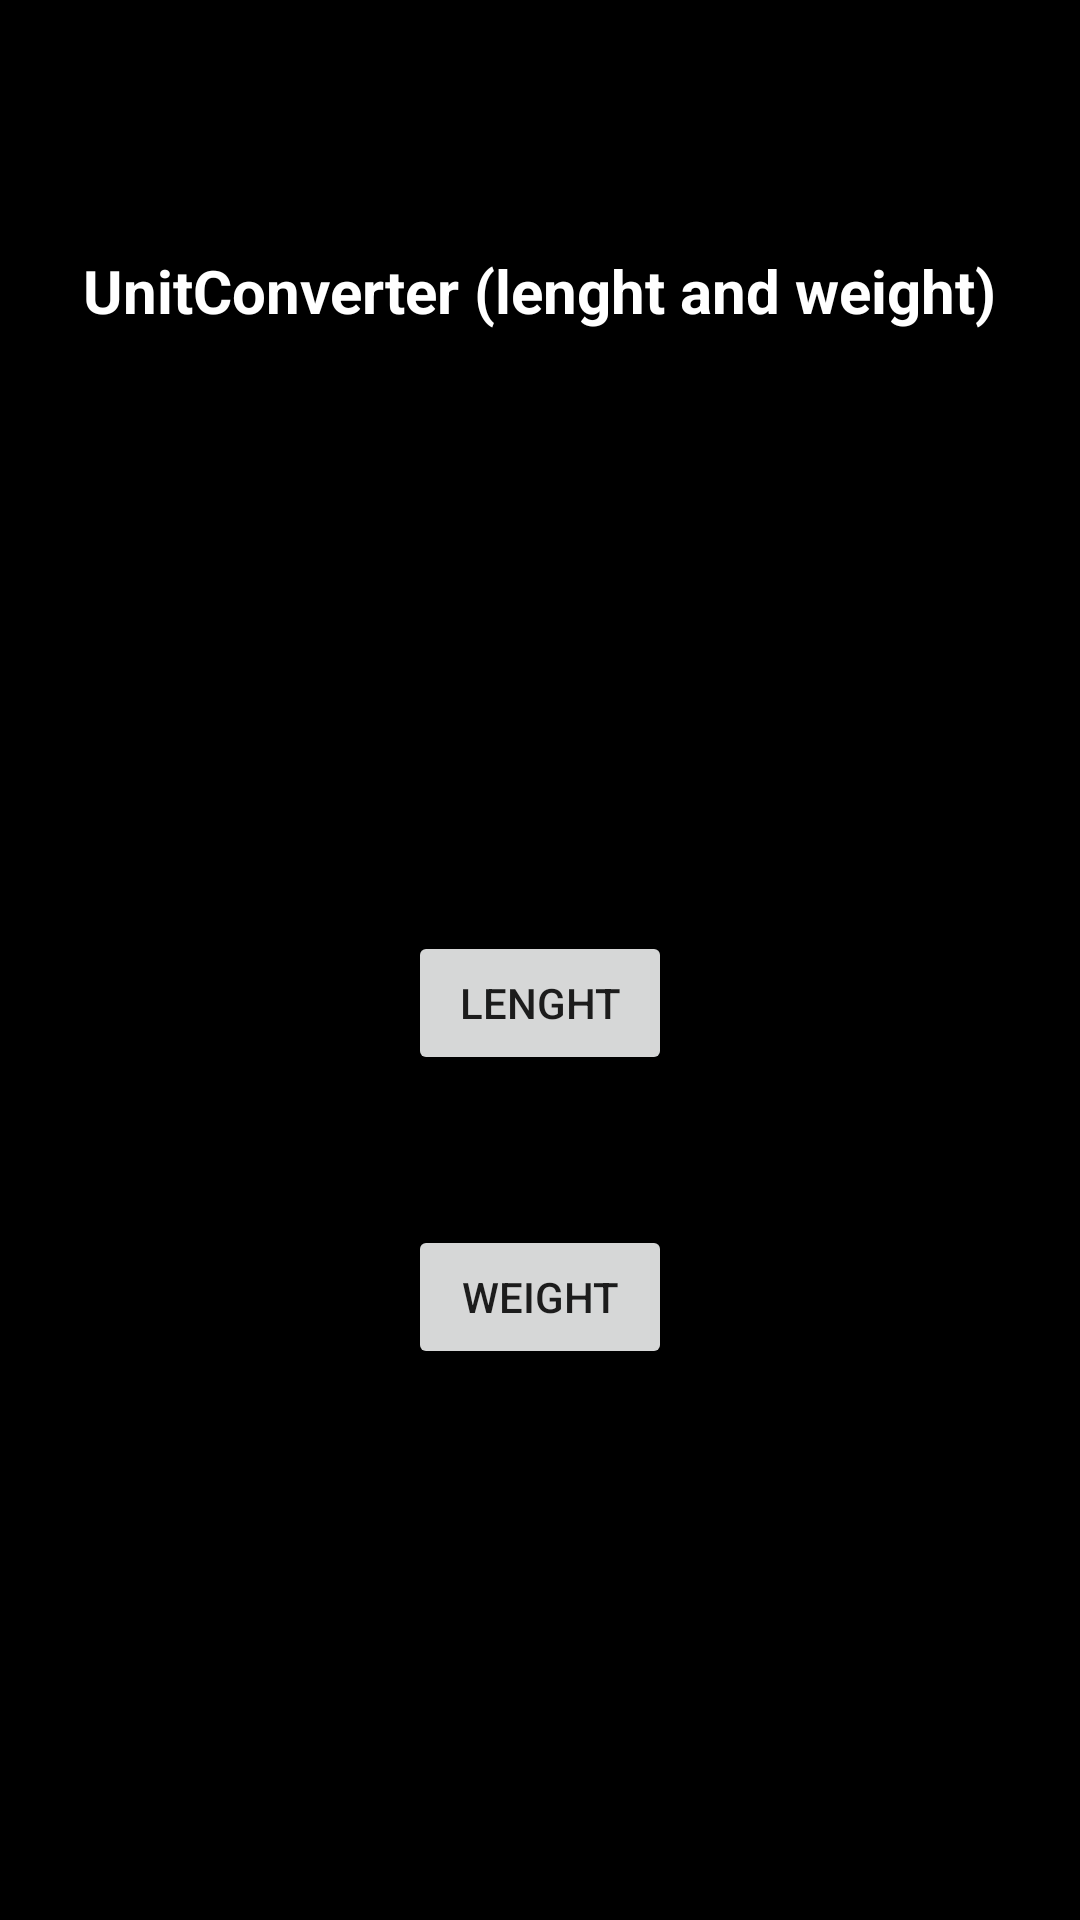

Here is an Android app screen rendered from its layout file. Give the layout XML and the strings, colors and styles it references.
<!-- AndroidManifest.xml: application theme Theme.UnitConverterApp -->
<!-- res/layout/activity_main.xml -->
<?xml version="1.0" encoding="utf-8"?>
<LinearLayout
    xmlns:android="http://schemas.android.com/apk/res/android"
    xmlns:app="http://schemas.android.com/apk/res-auto"
    xmlns:tools="http://schemas.android.com/tools"
    android:layout_width="match_parent"
    android:gravity="center"
    android:background="@color/black"
    android:orientation="vertical"
    android:layout_height="match_parent"
    tools:context=".MainActivity">

    <TextView
        android:layout_width="wrap_content"
        android:layout_height="wrap_content"
        android:text="@string/app_name_splash"
        android:layout_marginBottom="150dp"
        android:textSize="20dp"
        android:textStyle="bold"
        android:textColor="@color/white"
        android:id="@+id/txtname"/>

    <Button
        android:layout_width="wrap_content"
        android:layout_height="wrap_content"
        android:layout_marginTop="50dp"
        android:text="@string/lenght"
        android:id="@+id/btnlenght"/>

    <Button
        android:layout_width="wrap_content"
        android:layout_height="wrap_content"
        android:layout_marginTop="50dp"
        android:text="@string/weight"
        android:layout_marginBottom="100dp"
        android:id="@+id/btnweight"/>

</LinearLayout>
<!-- resources referenced by this layout -->
<resources>
  <string name="app_name_splash">UnitConverter (lenght and weight)</string>
  <string name="lenght">Lenght</string>
  <string name="weight">Weight</string>
  <style name="Theme.UnitConverterApp" parent="Theme.AppCompat.Light.NoActionBar">
          
          <item name="colorPrimary">@color/purple_500</item>
          <item name="colorPrimaryVariant">@color/purple_700</item>
          <item name="colorOnPrimary">@color/white</item>
          
          <item name="colorSecondary">@color/teal_200</item>
          <item name="colorSecondaryVariant">@color/teal_700</item>
          <item name="colorOnSecondary">#C2D592</item>
          
          <item name="android:statusBarColor" tools:targetApi="l">?attr/colorPrimaryVariant</item>
          
      </style>
  <!-- not gathered from this repository: default colours our renderer supplied (Android Studio template values) -->
  <color name="purple_500">#FF6200EE</color>
  <color name="purple_700">#FF3700B3</color>
  <color name="teal_200">#FF03DAC5</color>
  <color name="teal_700">#FF018786</color>
  <color name="black">#FF000000</color>
  <color name="white">#FFFFFFFF</color>
</resources>
